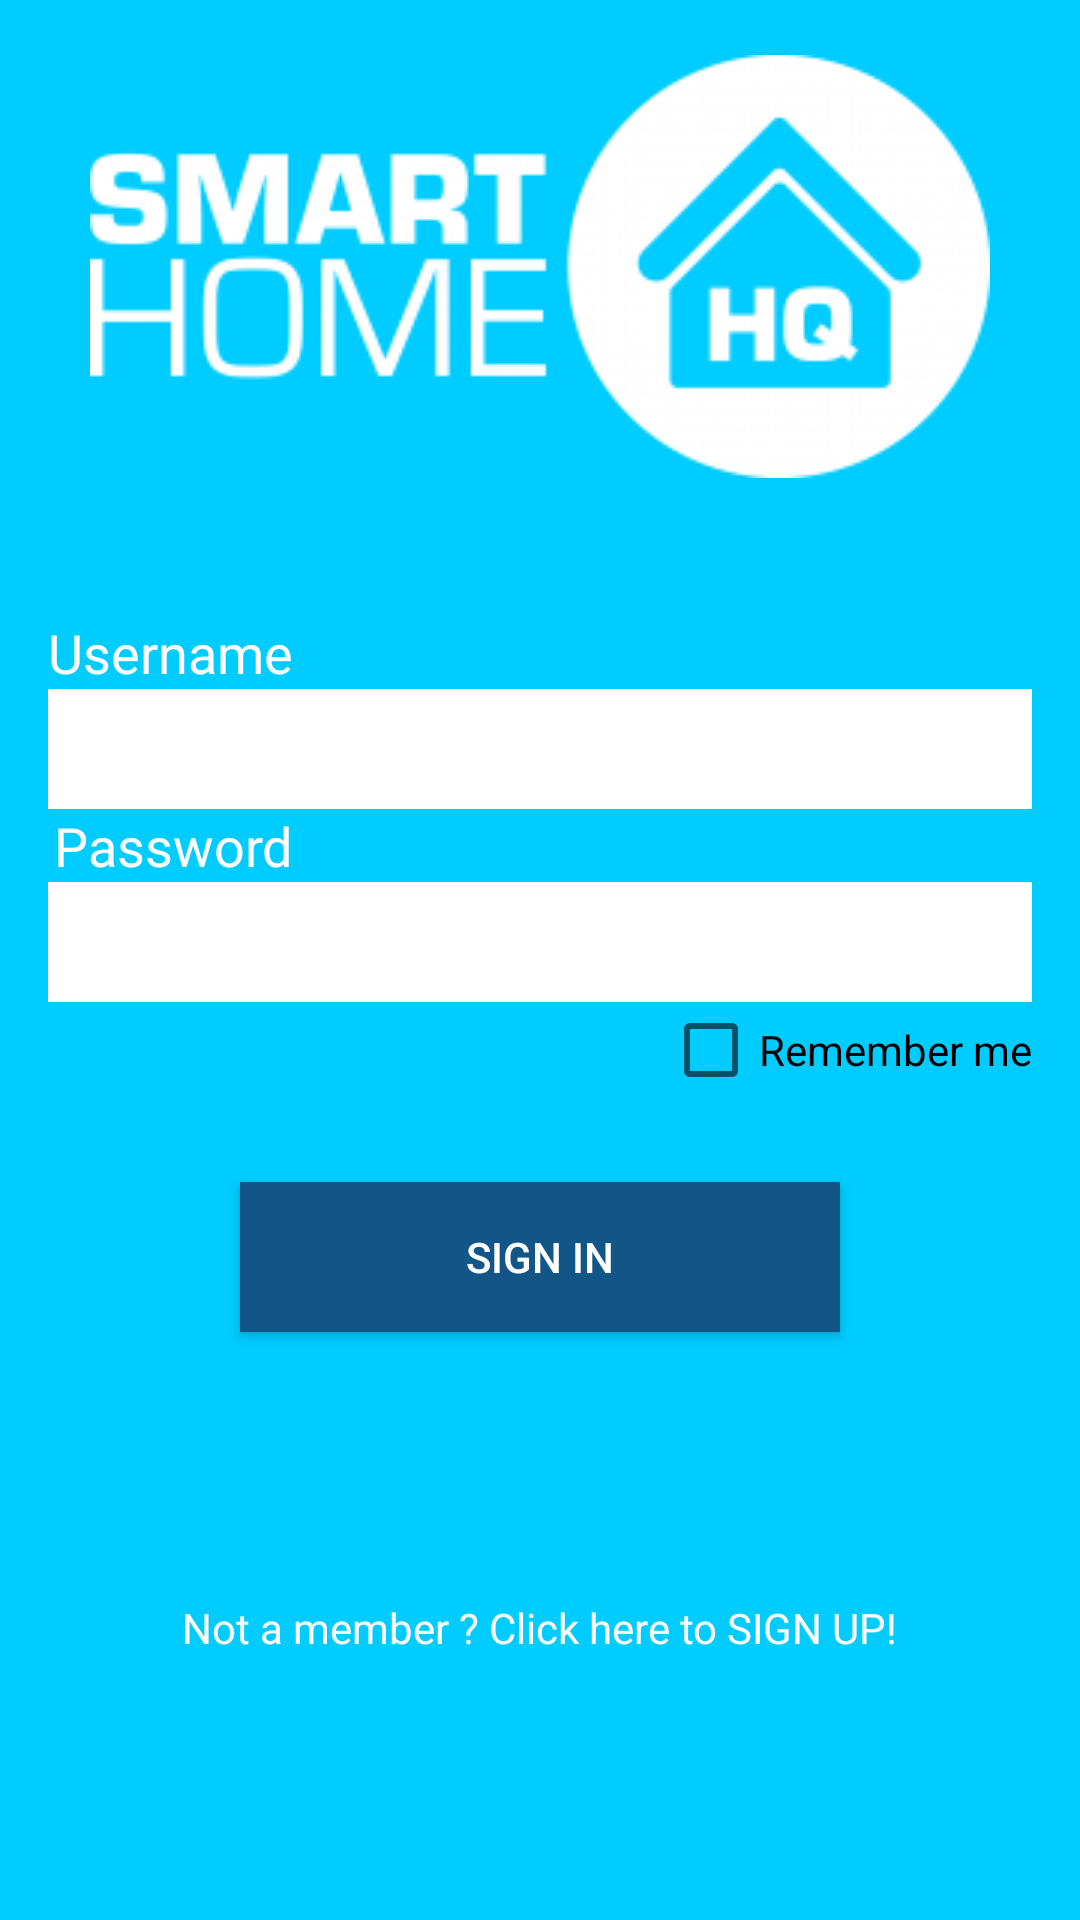

Produce the Android XML layout that renders to this screen, including the resource entries it uses.
<!-- AndroidManifest.xml: application theme MyMaterialTheme -->
<!-- res/layout/activity_sign__in.xml -->
<?xml version="1.0" encoding="utf-8"?>
<RelativeLayout xmlns:android="http://schemas.android.com/apk/res/android"
    xmlns:tools="http://schemas.android.com/tools"
    android:layout_width="match_parent"
    android:layout_height="match_parent"
    android:paddingBottom="@dimen/activity_vertical_margin"
    android:paddingLeft="@dimen/activity_horizontal_margin"
    android:paddingRight="@dimen/activity_horizontal_margin"
    android:paddingTop="@dimen/activity_vertical_margin"
    android:background="@color/bg"
    tools:context="com.example.hao.smarthome.Sign_In">

    <TextView
        android:layout_width="wrap_content"
        android:layout_height="wrap_content"
        android:textAppearance="?android:attr/textAppearanceMedium"
        android:text="Username"
        android:layout_above="@+id/ID_Edit"
        android:id="@+id/ID"
        android:textColor="@color/white"
        android:layout_alignParentStart="true"
        android:layout_marginTop="46dp"
        android:layout_alignParentLeft="true" />

    <EditText
        android:layout_width="wrap_content"
        android:layout_height="40dp"
        android:id="@+id/ID_Edit"
        android:layout_above="@+id/Pass"
        android:background="@color/windowBackground"
        android:textColor="@color/black"
        android:layout_alignParentLeft="true"
        android:layout_alignParentStart="true"
        android:layout_alignParentRight="true"
        android:layout_alignParentEnd="true" />

    <TextView
        android:layout_width="wrap_content"
        android:layout_height="wrap_content"
        android:textAppearance="?android:attr/textAppearanceMedium"
        android:textColor="@color/white"
        android:text="Password"
        android:layout_above="@+id/Pass_Edit"
        android:id="@+id/Pass"
        android:layout_alignRight="@+id/ID"
        android:layout_alignEnd="@+id/ID" />

    <EditText
        android:layout_width="wrap_content"
        android:layout_height="40dp"
        android:inputType="textPassword"
        android:textColor="@color/black"
        android:ems="10"
        android:background="@color/windowBackground"
        android:id="@+id/Pass_Edit"
        android:layout_above="@+id/sign_in"
        android:layout_alignParentLeft="true"
        android:layout_alignParentStart="true"
        android:layout_alignRight="@+id/ID_Edit"
        android:layout_alignEnd="@+id/ID_Edit" />

    <Button
        android:layout_width="200dp"
        android:layout_height="50dp"
        android:layout_centerHorizontal="true"
        android:text="SIGN IN"
        android:textColor="@color/white"
        android:id="@+id/sign_in"
        android:background="@color/colorPrimary"
        android:layout_above="@+id/sign_up_if_2"
        android:layout_marginTop="60dp"
        android:layout_marginBottom="89dp" />


    <TextView
        android:layout_width="wrap_content"
        android:layout_height="wrap_content"
        android:text="Not a member ? Click here to SIGN UP!"
        android:id="@+id/sign_up_if_2"
        android:textColor="@color/white"
        android:layout_marginBottom="72dp"
        android:layout_alignParentBottom="true"
        android:layout_centerHorizontal="true" />

    <ImageView
        android:layout_width="wrap_content"
        android:layout_height="wrap_content"
        android:id="@+id/imageView3"
        android:src="@drawable/wl"
        android:layout_above="@+id/ID"
        android:layout_centerHorizontal="true" />

    <CheckBox
        android:layout_width="wrap_content"
        android:layout_height="wrap_content"
        android:text="Remember me"
        android:id="@+id/checkBox"
        android:layout_below="@+id/Pass_Edit"
        android:layout_alignParentRight="true" />


</RelativeLayout>
<!-- resources referenced by this layout -->
<resources>
  <color name="bg">#00ccff</color>
  <color name="black">#000000</color>
  <color name="colorPrimary">#125688</color>
  <color name="white">#FFFFFF</color>
  <color name="windowBackground">#FFFFFF</color>
  <dimen name="activity_horizontal_margin">16dp</dimen>
  <dimen name="activity_vertical_margin">16dp</dimen>
  <!-- drawable wl: png bitmap (drawable, 8919 bytes) -->
  <style name="MyMaterialTheme" parent="MyMaterialTheme.Base">
  
      </style>
  <style name="MyMaterialTheme.Base" parent="Theme.AppCompat.Light.DarkActionBar">
          <item name="windowNoTitle">true</item>
          <item name="windowActionBar">false</item>
          <item name="colorPrimary">@color/colorPrimary</item>
          <item name="colorPrimaryDark">@color/colorPrimaryDark</item>
          <item name="colorAccent">@color/colorAccent</item>
      </style>
  <color name="colorPrimaryDark">#125688</color>
  <color name="colorAccent">#c8e8ff</color>
</resources>
